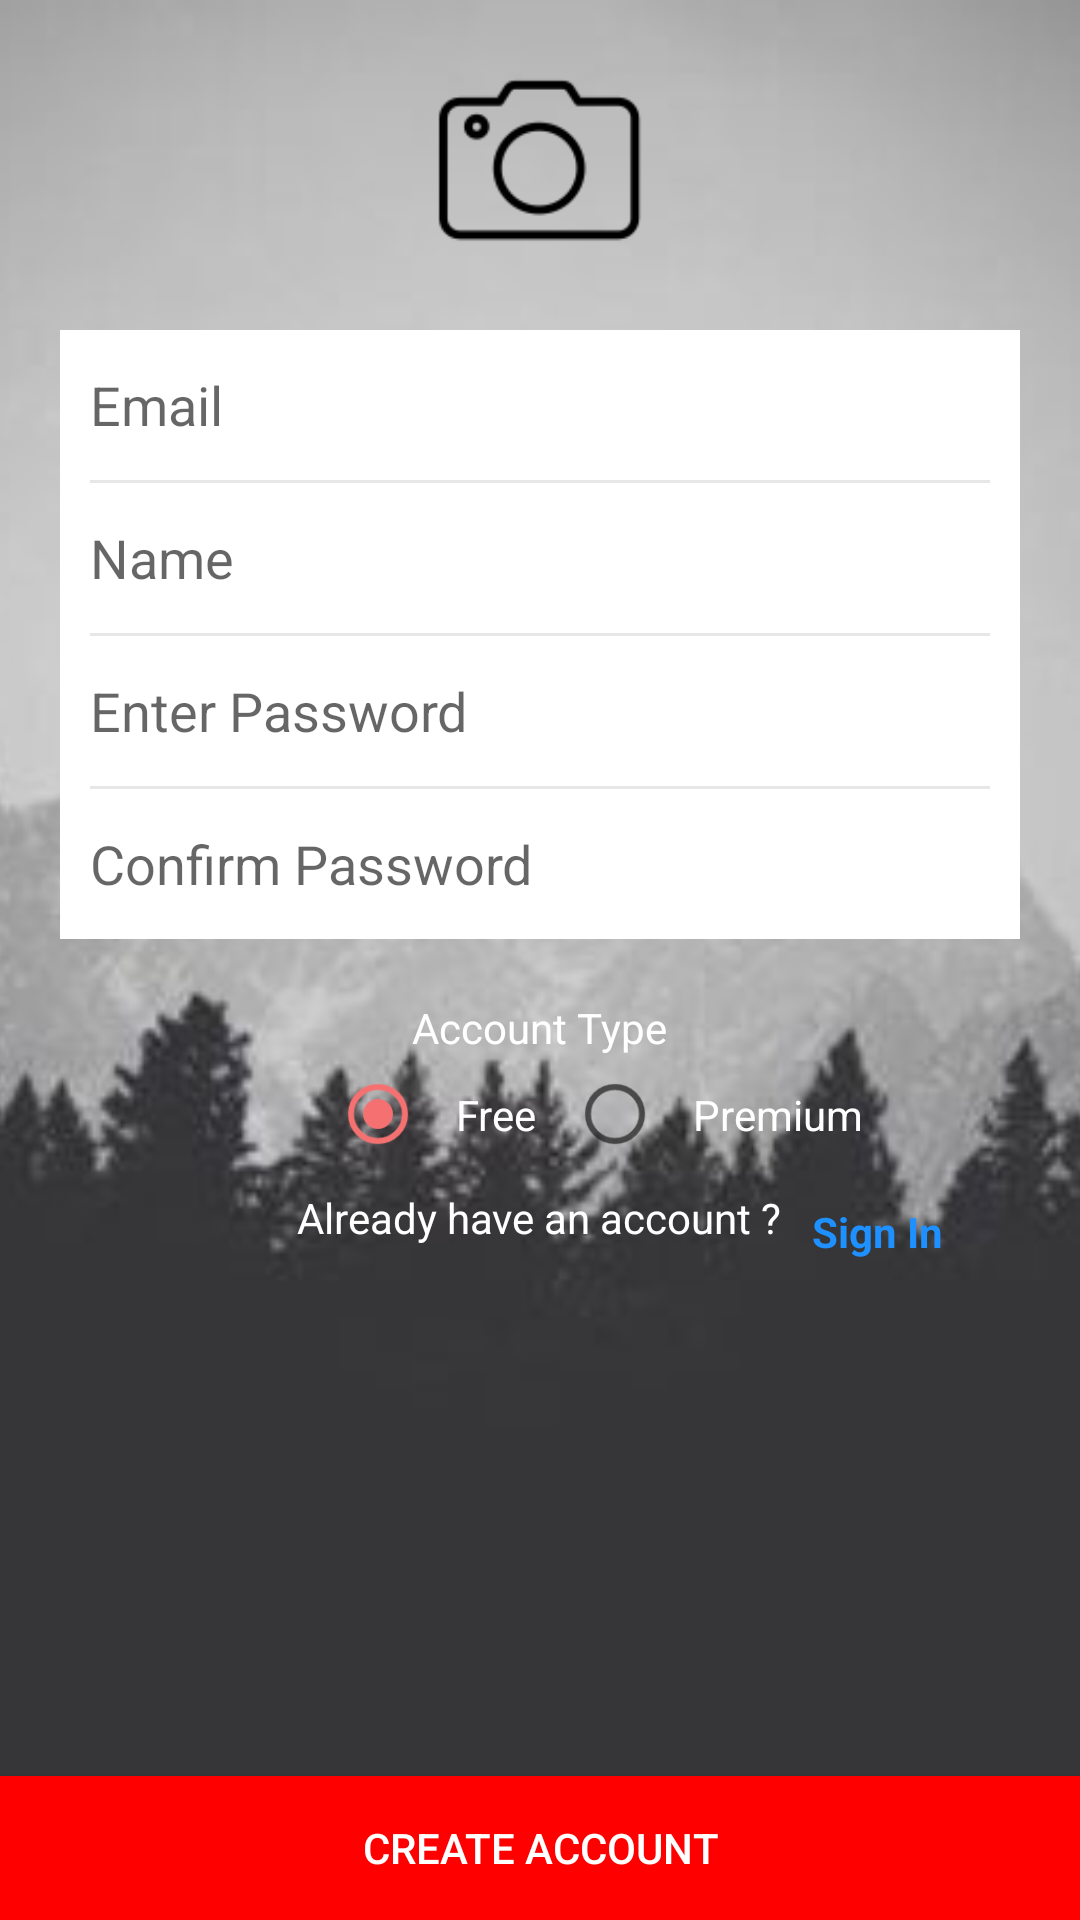

Write the Android layout XML for this screen, with the resource values it uses.
<!-- AndroidManifest.xml: application theme AppTheme -->
<!-- res/layout/activity_sign_up.xml -->
<?xml version="1.0" encoding="utf-8"?>
<RelativeLayout xmlns:android="http://schemas.android.com/apk/res/android"
    xmlns:app="http://schemas.android.com/apk/res-auto"
    xmlns:tools="http://schemas.android.com/tools"
    android:layout_width="match_parent"
    android:layout_height="match_parent"
    tools:context="com.eg.moviehub.RegisterActivity">

    
    <ImageView
        android:layout_width="match_parent"
        android:layout_height="match_parent"
        android:id="@+id/img_background"
        android:src="@drawable/backlogin2"
        android:scaleType="centerCrop"/>

    

    <RelativeLayout
        android:layout_width="wrap_content"
        android:layout_height="wrap_content"
        android:id="@+id/rel_img_camera"
        android:layout_centerHorizontal="true"
        android:layout_marginTop="20dip"
        android:clickable="true">

       <ImageView
           android:layout_width="70dip"
           android:layout_height="70dip"
           android:id="@+id/img_camera"
           android:src="@drawable/camera4"/>



    </RelativeLayout>

    
    <LinearLayout
        android:layout_width="match_parent"
        android:layout_height="wrap_content"
        android:id="@+id/lin_form_top"
        android:orientation="vertical"
        android:weightSum="3"
        android:layout_below="@+id/rel_img_camera"
        android:layout_marginTop="10dip"
        android:layout_margin="20dip"
        android:background="@color/white">

        <EditText
            android:layout_width="match_parent"
            android:layout_height="50dip"
            android:hint="Email"
            android:id="@+id/et_email"
            android:padding="10dip"
            android:background="@color/white"
            android:layout_weight="1"/>
        <View
            style="@style/divider"
            android:layout_width="match_parent"
            android:layout_height="1dip"
            android:background="@color/dim_white"/>

        <EditText
            android:layout_width="match_parent"
            android:layout_height="50dip"
            android:hint="Name"
            android:id="@+id/et_full_name"
            android:padding="10dip"
            android:background="@color/white"
            android:layout_weight="1"/>
        <View
            style="@style/divider"
            android:layout_width="match_parent"
            android:layout_height="1dip"
            android:background="@color/dim_white"/>

        <EditText
            android:layout_width="match_parent"
            android:layout_height="50dip"
            android:hint="Enter Password"
            android:padding="10dip"
            android:inputType="textPassword"
            android:id="@+id/et_username"
            android:background="@color/white"
            android:layout_weight="1"/>
        <View
            style="@style/divider"
            android:layout_width="match_parent"
            android:layout_height="1dip"
            android:background="@color/dim_white"/>
        <EditText
            android:layout_width="match_parent"
            android:layout_height="50dip"
            android:hint="Confirm Password"
            android:padding="10dip"
            android:inputType="textPassword"
            android:id="@+id/et_password"
            android:background="@color/white"
            android:layout_weight="1"/>

    </LinearLayout>

    <TextView
        android:layout_width="wrap_content"
        android:layout_height="wrap_content"
        android:text="Account Type"
        android:id="@+id/acc_type"
        android:layout_below="@id/lin_form_top"
        android:textColor="@color/white"
        android:layout_centerInParent="true"
        />
    <RadioGroup
        android:id="@+id/radioGroup"
        android:layout_width="match_parent"
        android:layout_height="wrap_content"
        android:layout_below="@id/acc_type"
        android:orientation="horizontal"
        android:paddingLeft="110dip">

        <RadioButton
            android:textColorHint="@color/white"
            android:textColor="@color/white"
            android:id="@+id/radioMale"
            android:layout_width="wrap_content"
            android:layout_height="wrap_content"
            android:padding="10dp"
            android:checked="true"
            android:text="Free"/>

        <RadioButton
            android:textColorHint="@color/white"
            android:textColor="@color/white"
            android:id="@+id/radioFemale"
            android:layout_width="wrap_content"
            android:layout_height="wrap_content"
            android:padding="10dp"
            android:text="Premium"/>

    </RadioGroup>

<Button
    android:layout_width="match_parent"
    android:layout_height="wrap_content"

    android:text="create Account"
    android:id="@+id/sign_up_btn"
    android:layout_alignParentBottom="true"
    android:layout_centerInParent="true"

    android:background="@color/colorPrimary"
    android:textColor="@color/white"
    />
    <ImageView

        android:id="@+id/iv_login_by_fb"
        android:layout_width="wrap_content"
        android:layout_height="40dip"
        android:layout_marginBottom="30dip"
        android:layout_centerInParent="true"
        android:clickable="true"
        android:src="@drawable/facebook_btn"
        android:layout_above="@id/sign_up_btn"
      />
    
    <LinearLayout
        android:layout_width="match_parent"
        android:layout_height="wrap_content"
        android:id="@+id/lin_form_bottom"
        android:orientation="vertical"
        android:weightSum="3"
        android:layout_below="@+id/radioGroup"
        android:layout_marginLeft="40dip"
        android:layout_marginRight="40dip"
        android:layout_marginBottom="40dip"
        android:background="@color/white">

        
            
            
            
            
            
            
            
        
            
            
            
        
            
            
            
            
            
            
            
        
            
            
            

    </LinearLayout>


    
    <RelativeLayout
        android:layout_width="match_parent"
        android:layout_height="30dip"
        android:id="@+id/rel_text"
        android:layout_centerHorizontal="true"
        android:layout_below="@id/radioGroup">


        <TextView
            android:layout_width="wrap_content"
            android:layout_height="wrap_content"
            android:text="Already have an account ?"
            android:textColor="@color/white"
            android:layout_marginTop="10dip"
            android:layout_centerInParent="true"
            android:id="@+id/tv_already_have_account"/>
        <TextView
            android:layout_width="wrap_content"
            android:layout_height="wrap_content"
            android:text="Sign In"
            android:clickable="true"
            android:id="@+id/tv_sign_in"
            android:textColor="@color/dodger_blue"
            android:layout_marginTop="10dip"
            android:textStyle="bold"
            android:layout_marginLeft="10dip"
            android:layout_toRightOf="@+id/tv_already_have_account"/>

    </RelativeLayout>

</RelativeLayout>
<!-- resources referenced by this layout -->
<resources>
  <color name="colorPrimary">#ff0000</color>
  <color name="dim_white">#e7e7e7</color>
  <color name="dodger_blue">#1e90ff</color>
  <color name="white">#fff</color>
  <!-- drawable backlogin2: jpg bitmap (drawable, 8918 bytes) -->
  <!-- drawable camera4: png bitmap (drawable, 2044 bytes) -->
  <style name="divider">
          <item name="android:layout_marginLeft">10dip</item>
          <item name="android:layout_marginRight">10dip</item>
  
      </style>
  <style name="AppTheme" parent="Theme.AppCompat.Light.DarkActionBar">
          
          <item name="colorPrimary">@color/colorPrimary</item>
          <item name="colorPrimaryDark">@color/colorPrimaryDark</item>
          <item name="colorAccent">@color/colorAccent</item>
      </style>
  <color name="colorPrimaryDark">#e7e7e7</color>
  <color name="colorAccent">#f57171</color>
</resources>
